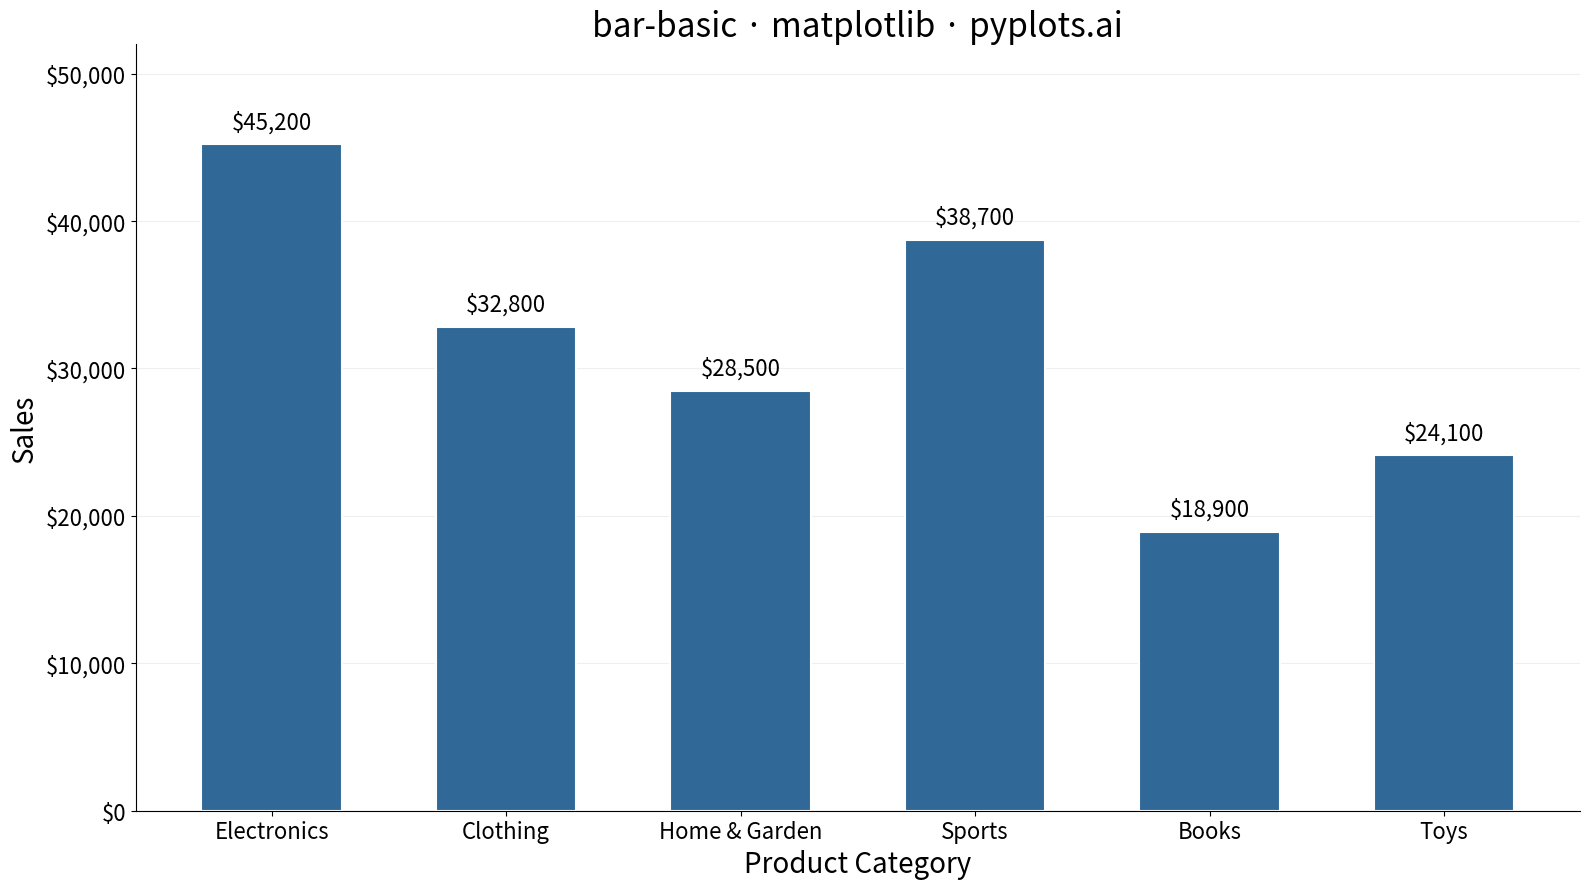

Source code (Python):
"""pyplots.ai
bar-basic: Basic Bar Chart
Library: matplotlib 3.10.8 | Python 3.14
Quality: /100 | Updated: 2026-02-14
"""

import matplotlib.pyplot as plt
import matplotlib.ticker as ticker


# Data - Product sales by category (mixed order for natural variation)
categories = ["Electronics", "Clothing", "Home & Garden", "Sports", "Books", "Toys"]
values = [45200, 32800, 28500, 38700, 18900, 24100]

# Create plot (4800x2700 px)
fig, ax = plt.subplots(figsize=(16, 9))

# Bar chart with Python Blue color
bars = ax.bar(categories, values, color="#306998", width=0.6, edgecolor="white", linewidth=1.5)

# Value labels using bar_label with callable formatter
ax.bar_label(bars, fmt=lambda v: f"${v:,.0f}", padding=8, fontsize=16)

# Y-axis dollar formatting via FuncFormatter
ax.yaxis.set_major_formatter(ticker.FuncFormatter(lambda v, _: f"${v:,.0f}"))

# Labels and styling
ax.set_xlabel("Product Category", fontsize=20)
ax.set_ylabel("Sales", fontsize=20)
ax.set_title("bar-basic \u00b7 matplotlib \u00b7 pyplots.ai", fontsize=24, fontweight="medium")

# Style tick labels
ax.tick_params(axis="both", labelsize=16)

# Subtle grid on y-axis only
ax.yaxis.grid(True, alpha=0.2, linewidth=0.8)
ax.set_axisbelow(True)

# Remove top and right spines for cleaner look
ax.spines["top"].set_visible(False)
ax.spines["right"].set_visible(False)

# Set y-axis to start at 0 with headroom for labels
ax.set_ylim(bottom=0, top=max(values) * 1.15)

plt.tight_layout()
plt.savefig("plot.png", dpi=300, bbox_inches="tight")
